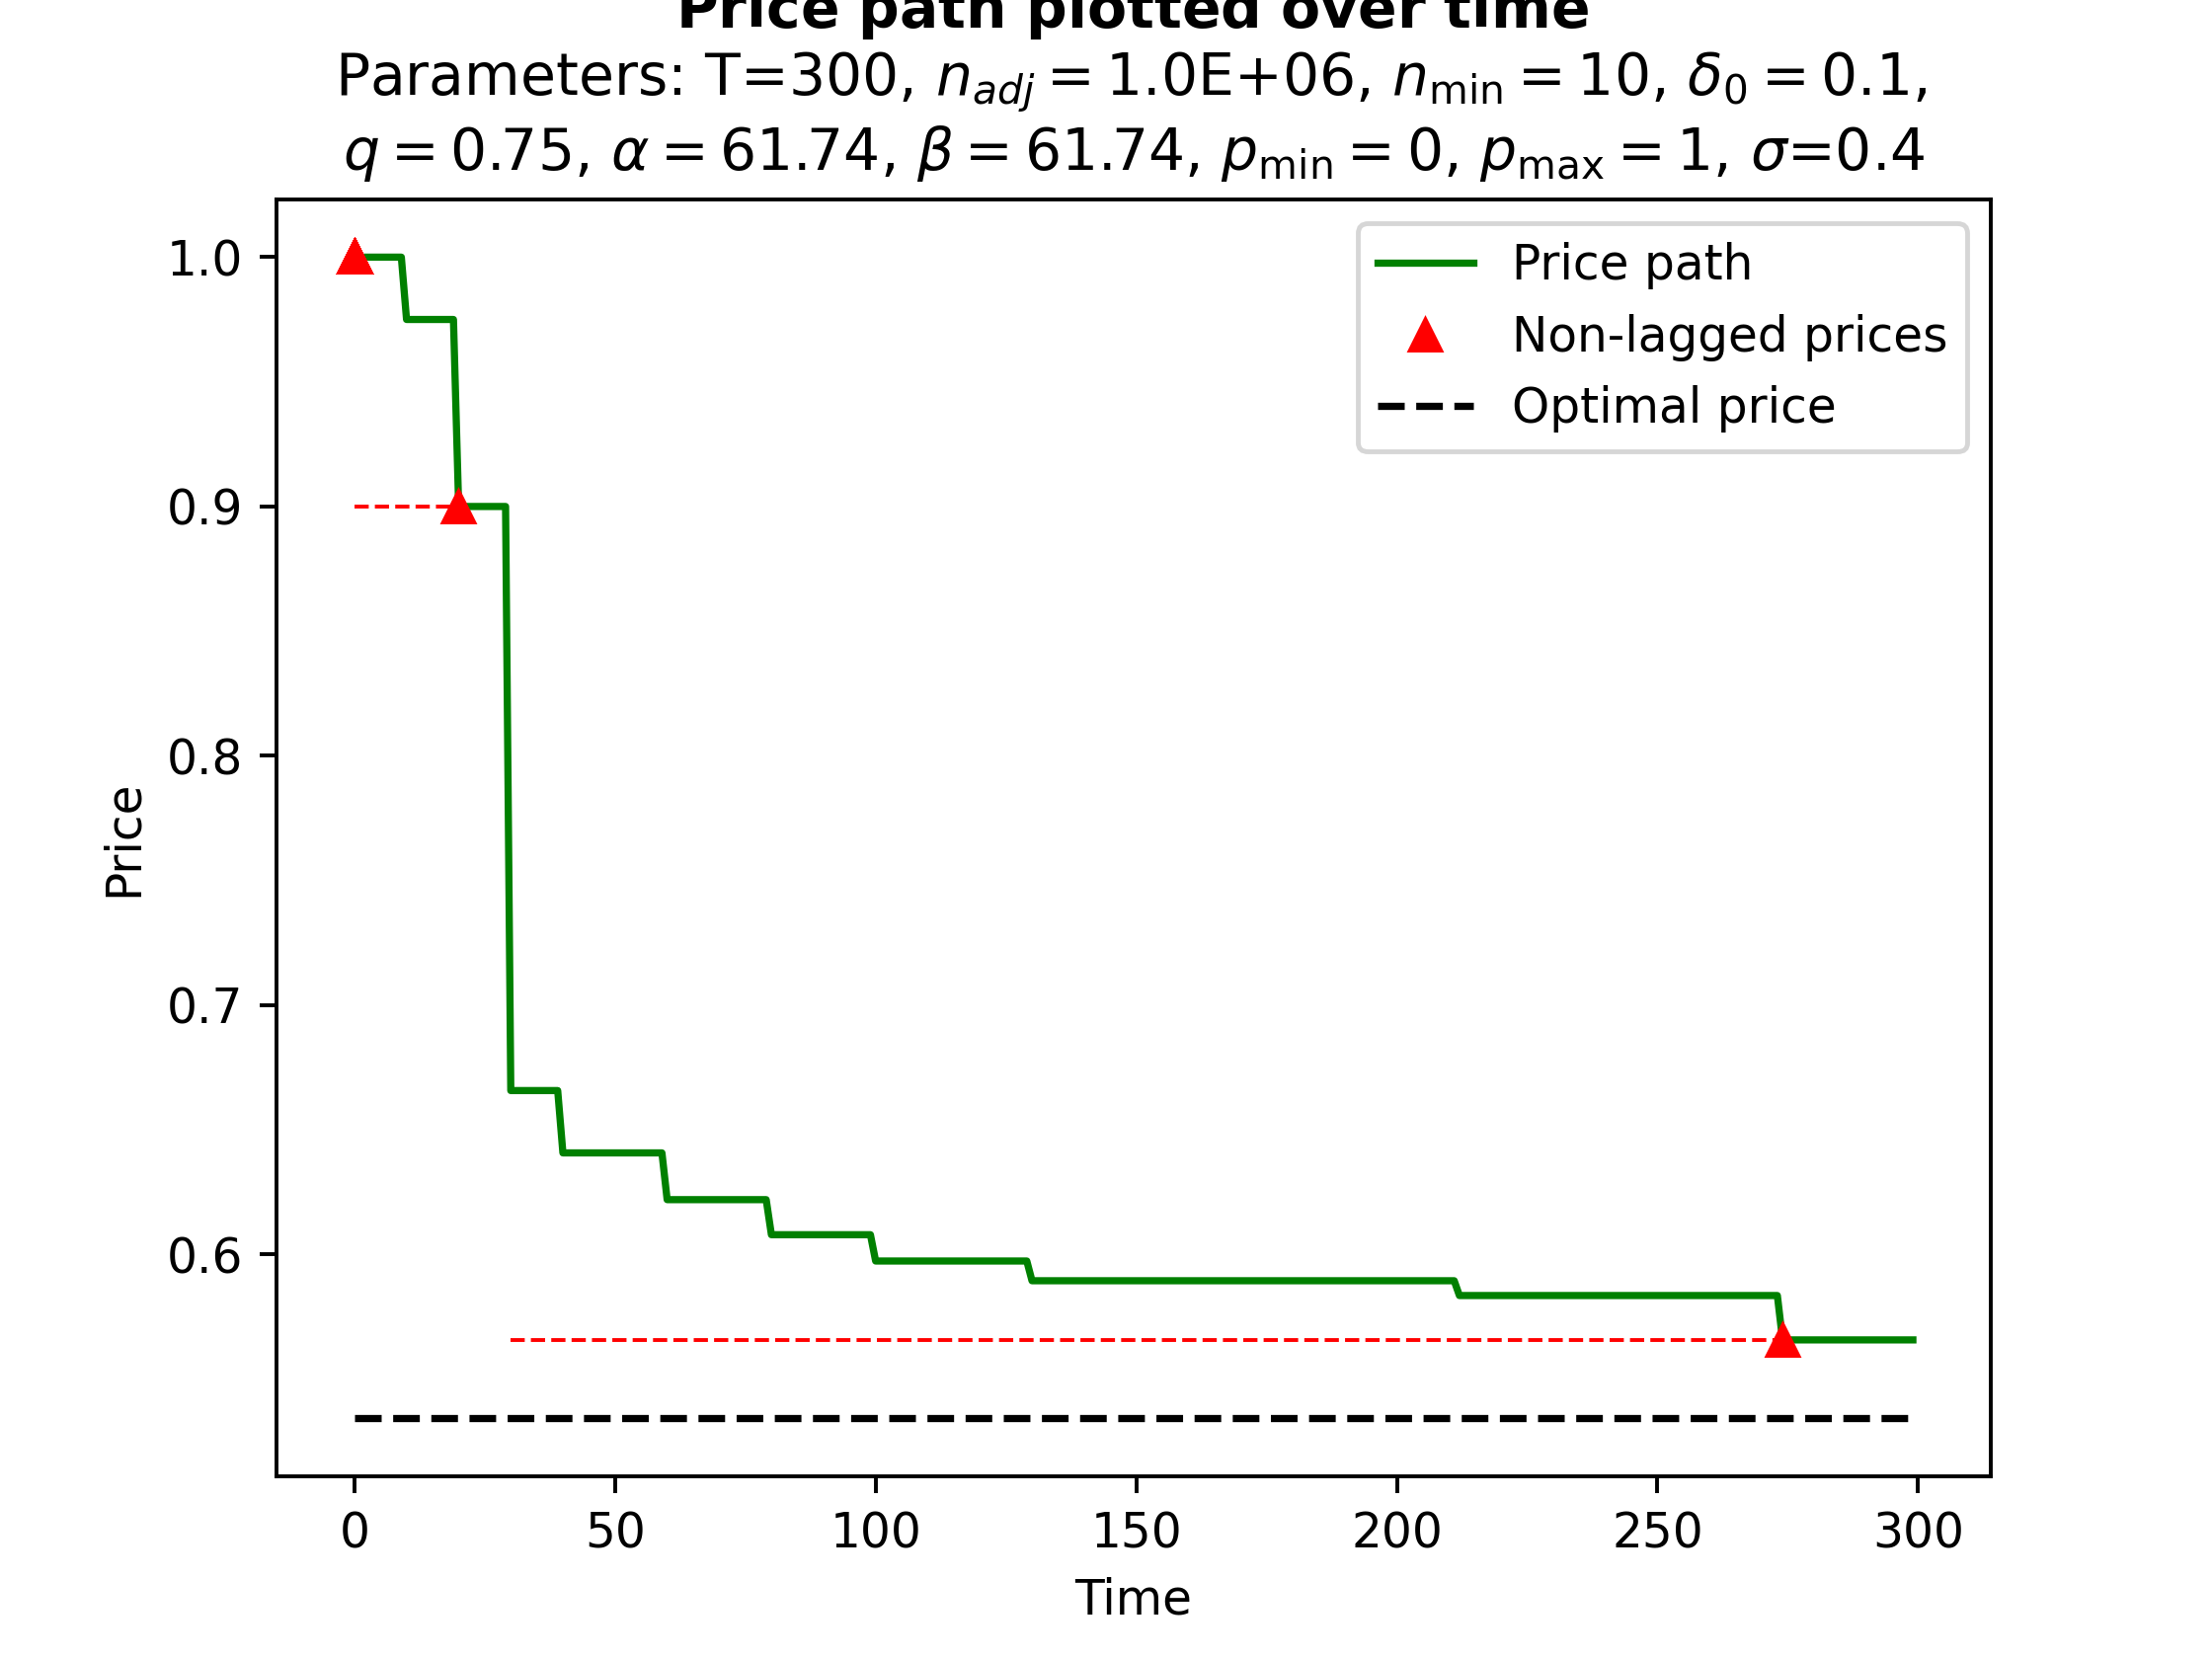

Write the Python code that produced this figure.
# -*- coding: utf-8 -*-
"""
Created on May 12 2021
Last modified on Apr 2 2025

@author: Jad Salem, Swati Gupta, Vijay Kamble

This file creates Figure 5 (right) in "Algorithmic
Challenges in Ensuring Fairness at the Time 
of Decision", depicting a trajectory (one
sample path) of the one-group Ada-LGD
algorithm (Alg. 3).
"""

import numpy as np
import matplotlib.pyplot as plt
from AdaLGD import DynamicLaggedGD

# read in revenue curves
file_d = open("d","rb")
d = np.load(file_d)

# generate a sample path for item 0
item = 0
print('ITEM ',str(item))

# min and max prices
p_min = 0
p_max = 1

# initial lag size
delta_naught = .1

# negative revenue curve
def f_linear(arg):
    ret = 0
    for i in range(len(d)):
        ret += d[i][item] * arg**(1-i)
    return -ret*arg

# negative revenue curve, flipped horizontally
def f_flipped(arg):
    return f_linear(p_min + p_max - arg)
    
# time horizon
T = 300 

# contraction in lag size
q = 3/4 

# for mean-0 normal noise 
std_noise = .4 

# adjustments to reduce/control the number of samples
n_adjustment = 1000000
n_min = 10

# run Ada-LGD
uncondensed_price_paths,price_paths,optimal_x,x_nonlagged,first_lagged_point,parameters,f = DynamicLaggedGD(T,delta_naught,q,std_noise,n_adjustment,n_min,p_min,p_max,f_flipped)

# find optimum for flipped function
optimal_x = p_min + p_max - optimal_x

# find flipped price paths
price_paths = p_min + p_max - price_paths
uncondensed_price_paths = p_min + p_max - uncondensed_price_paths
      
# plot price paths
fig, ax = plt.subplots() 
ax.plot(range(len(uncondensed_price_paths[0,:])),np.mean(uncondensed_price_paths, axis=0),'-g', label='Price path')
ax.plot(x_nonlagged,np.mean(price_paths[:,:len(x_nonlagged)], axis=0),'r^', label='Non-lagged prices')
ax.plot(range(T),optimal_x*np.ones(T),'k--', label='Optimal price')
for i in range(len(price_paths[0,:])):
    if i < len(x_nonlagged):
        if i==0:
            ax.plot(np.linspace(first_lagged_point[i] ,x_nonlagged[0],20), price_paths[0][i]*np.ones(20),'r--',linewidth=.8)
        else:
            ax.plot(np.linspace(first_lagged_point[i],x_nonlagged[i],20), price_paths[0][i]*np.ones(20),'r--',linewidth=.8)
    elif i>0:
        ax.plot(np.linspace(first_lagged_point[i],T,20), price_paths[0][i]*np.ones(20),'r--',linewidth=.8)
    else:
        ax.plot(np.linspace(0,T,20), price_paths[0][i]*np.ones(20),'r--',linewidth=.8)
ax.set_xlabel('Time', fontsize=10)
ax.set_ylabel('Price', fontsize=10)
ax.set_title('$\\bf{Price ~path~ plotted ~over~ time}$' + ' \n' + parameters)
plt.legend(loc='upper right')
# ax.set_ylim([2.5,7.5])
plt.savefig("fig5-right.png", dpi=350)
plt.show()


